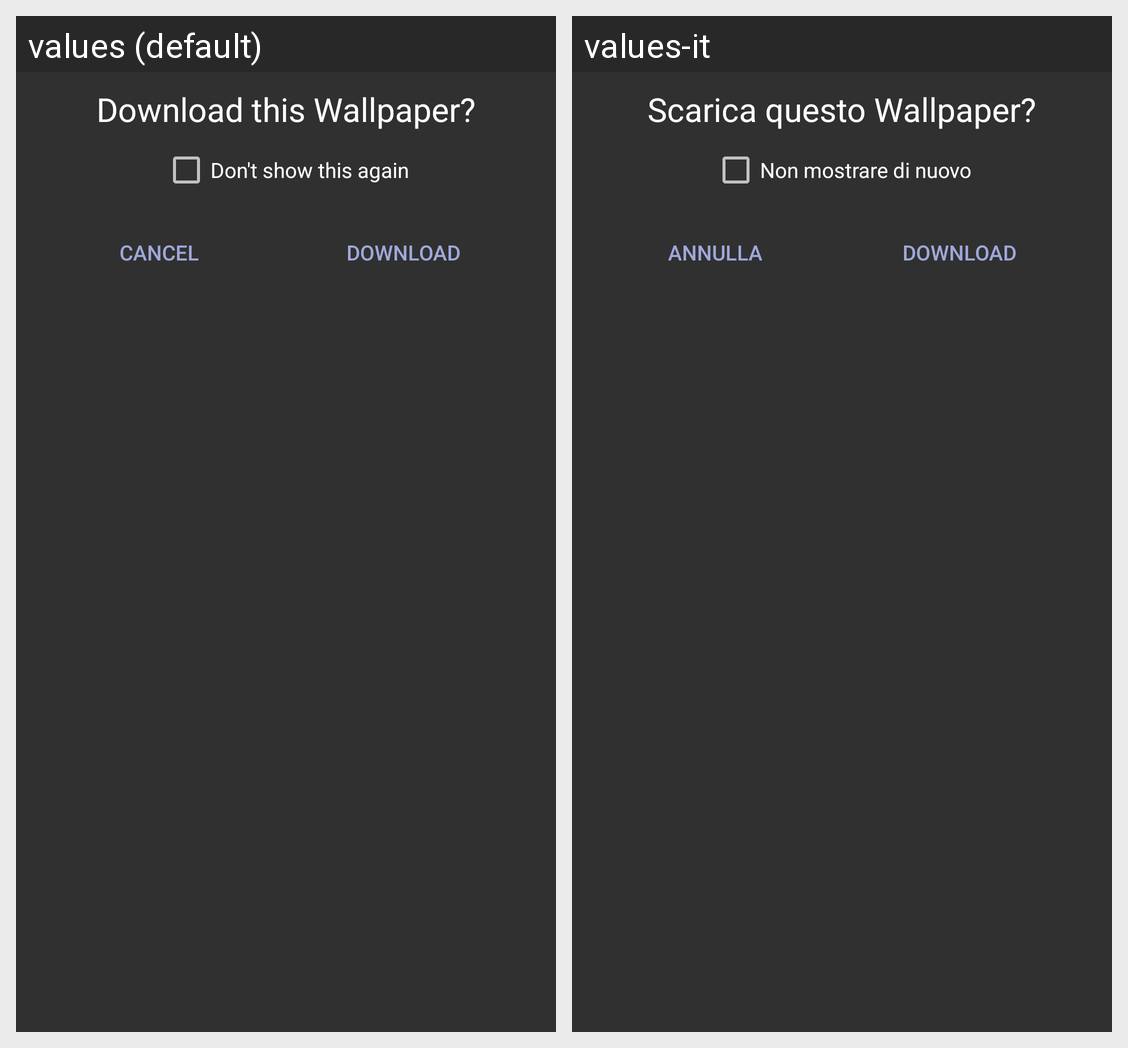

Here is an Android app screen in its default locale and in the app's own translations. Write out the translated-string differences for the strings that appear on this screen.
Android screen res/layout/dialog_download.xml rendered under 2 locales, left to right: values (default), values-it. Device: Nexus 5 (rendered at 1080×1920; each locale shown at half size, 540×960, under a caption strip naming it); theme AppTheme.
Strings drawn on this screen, with the default value and each locale's value (text and hints the layout hard-codes, and strings that could not be matched under every locale, appear in the picture but are not listed):

download_wallpaper
  values: Download this Wallpaper?
  values-it: Scarica questo Wallpaper?

dont_show_this_again
  values: Don't show this again
  values-it: Non mostrare di nuovo

cancel
  values: Cancel
  values-it: Annulla

download
  values: Download
  values-it: Download
